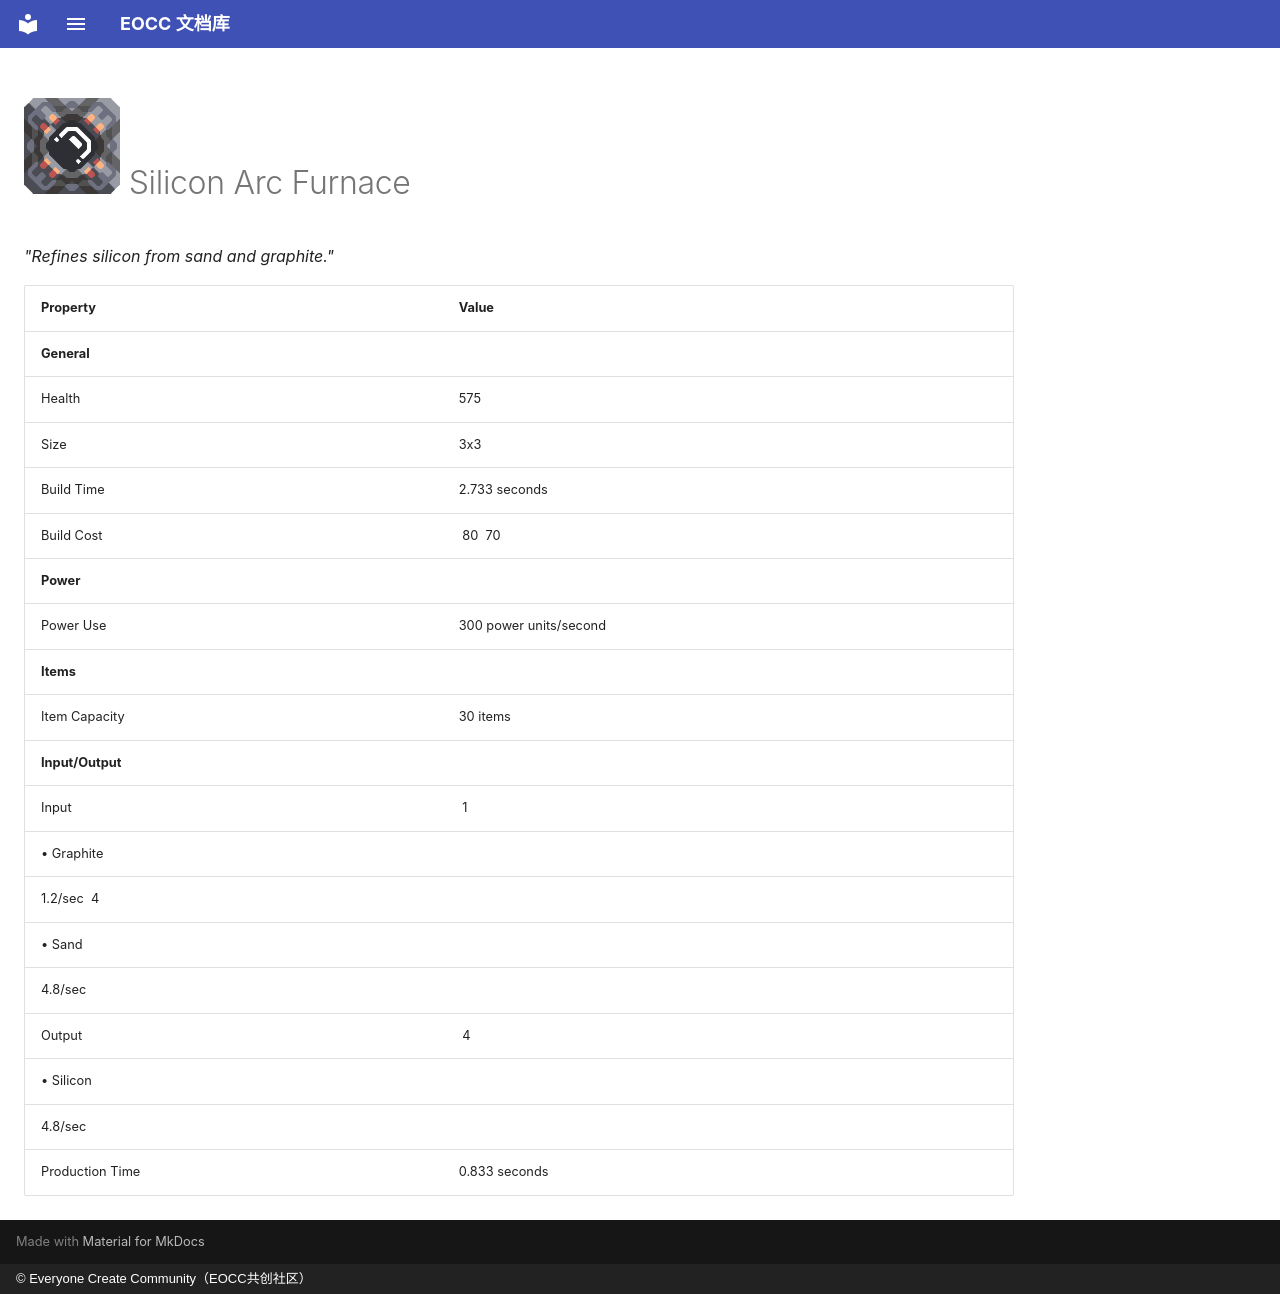

repository: eoccc/eoccc.github.io · page: wiki/mindustry/en/content/blocks/crafting/199-silicon-arc-furnace/index.html · generator: mkdocs · copyright: © Everyone Create Community（EOCC共创社区）

# <img src="../../../../../../../ext/img/mindustry/block-silicon-arc-furnace-ui.png" alt=""> Silicon Arc Furnace

*"Refines silicon from sand and graphite."*

| Property | Value |
|---|---|
| **General** |  |
| Health | 575 |
| Size | 3x3 |
| Build Time | 2.733  seconds |
| Build Cost | [<img src="../../../../../../../ext/img/mindustry/item-graphite.png" alt="">](/wiki/content/items/3-graphite) 80 [<img src="../../../../../../../ext/img/mindustry/item-beryllium.png" alt="">](/wiki/content/items/16-beryllium) 70 |
| **Power** |  |
| Power Use | 300  power units/second |
| **Items** |  |
| Item Capacity | 30  items |
| **Input/Output** |  |
| Input | [<img src="../../../../../../../ext/img/mindustry/item-graphite.png" alt="">](/wiki/content/items/3-graphite) 1
 • Graphite |
| 1.2/sec [<img src="../../../../../../../ext/img/mindustry/item-sand.png" alt="">](/wiki/content/items/4-sand) 4
 • Sand |  |
| 4.8/sec |  |
| Output | [<img src="../../../../../../../ext/img/mindustry/item-silicon.png" alt="">](/wiki/content/items/9-silicon) 4
 • Silicon |
| 4.8/sec |  |
| Production Time | 0.833  seconds |
